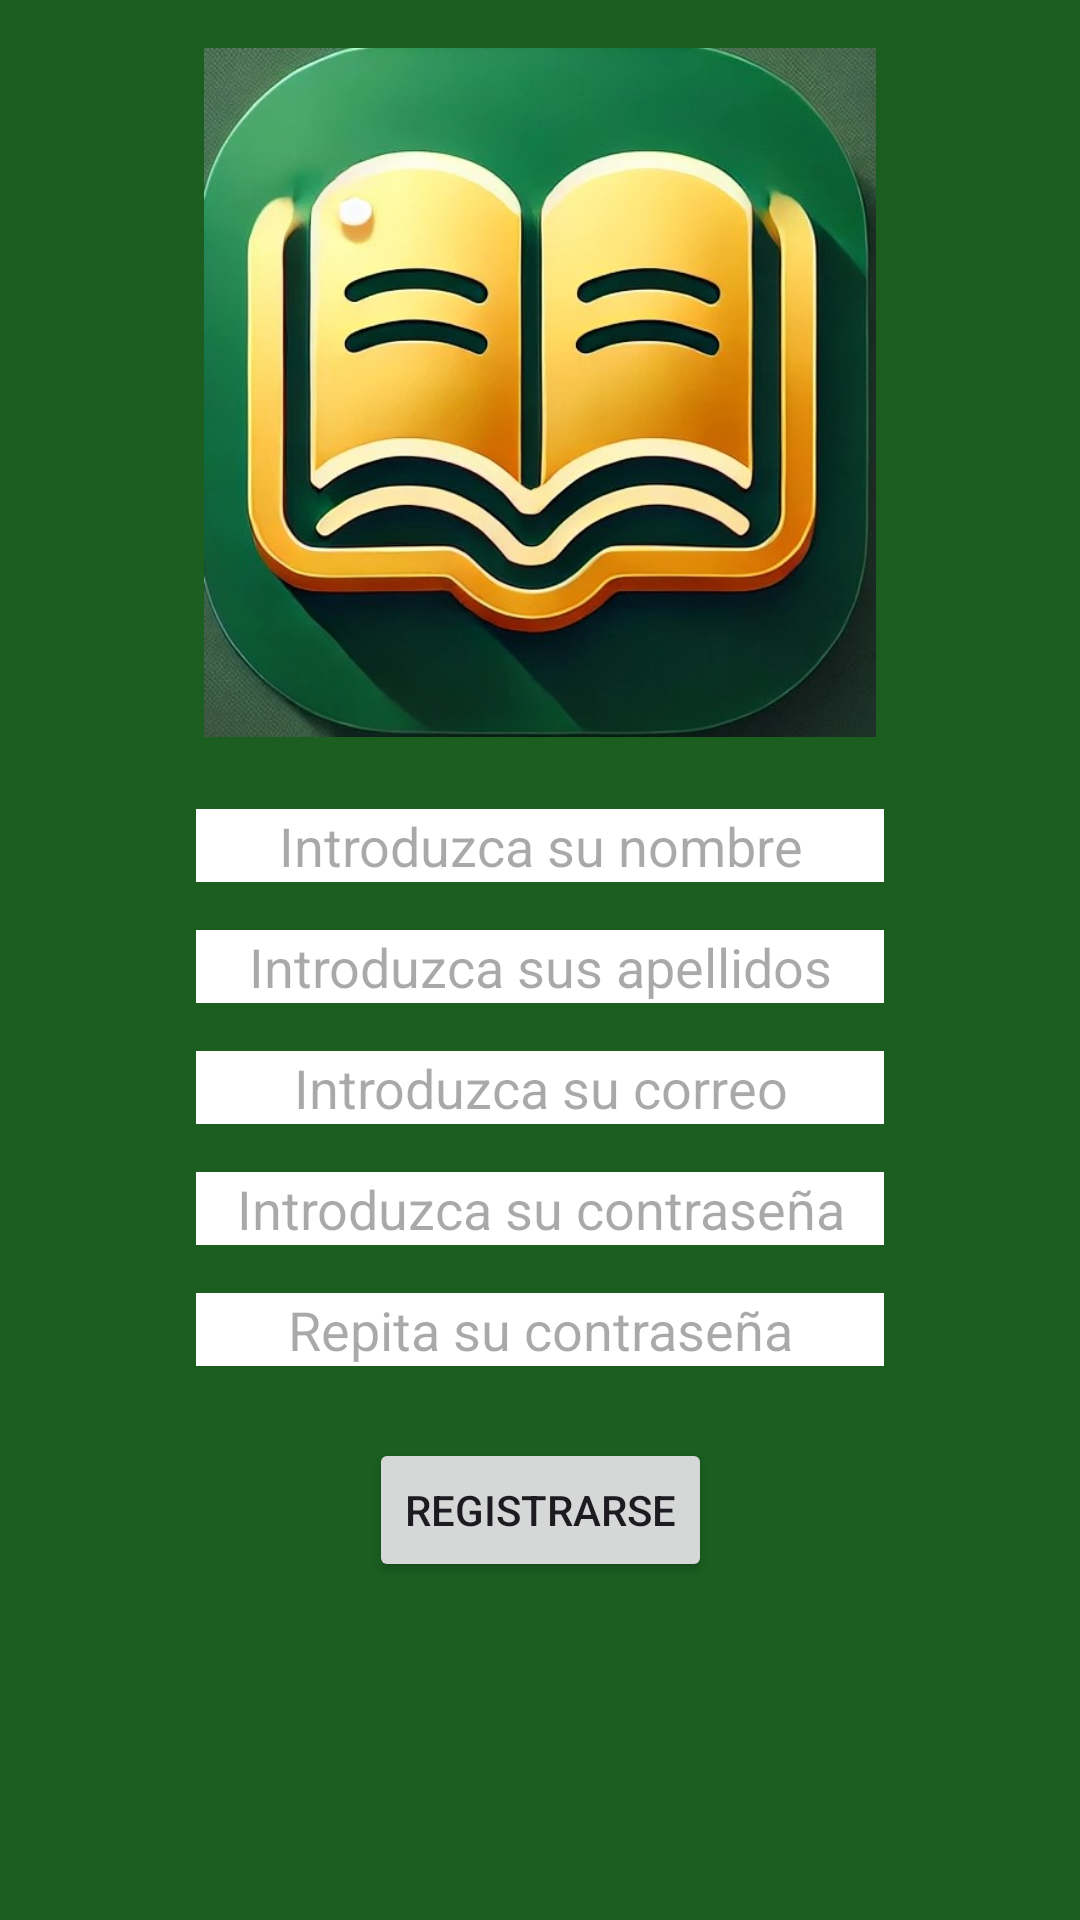

Write the Android layout XML for this screen, with the resource values it uses.
<!-- AndroidManifest.xml: application theme Theme.BookCloud -->
<!-- res/layout/fragment_register.xml -->
<?xml version="1.0" encoding="utf-8"?>
<androidx.constraintlayout.widget.ConstraintLayout xmlns:app="http://schemas.android.com/apk/res-auto"
    xmlns:android="http://schemas.android.com/apk/res/android"
    xmlns:tools="http://schemas.android.com/tools"
    android:layout_width="match_parent"
    android:layout_height="match_parent"
    android:background="@color/green"
    android:padding="16dp">

    <ImageView
        android:id="@+id/imageView"
        android:layout_width="0dp"
        android:layout_height="0dp"
        android:src="@drawable/portada"
        app:layout_constraintDimensionRatio="1:1"
        app:layout_constraintTop_toTopOf="parent"
        app:layout_constraintStart_toStartOf="parent"
        app:layout_constraintEnd_toEndOf="parent"
        app:layout_constraintWidth_percent="0.7" />

    <EditText
        android:id="@+id/editNombre"
        android:layout_width="0dp"
        android:layout_height="wrap_content"
        android:layout_marginTop="24dp"
        android:background="@color/white"
        android:gravity="center"
        android:hint="@string/introduzca_su_nombre"
        android:textColor="@color/black"
        app:layout_constraintEnd_toEndOf="@+id/imageView"
        app:layout_constraintStart_toStartOf="@+id/imageView"
        app:layout_constraintTop_toBottomOf="@id/imageView" />

    <EditText
        android:id="@+id/editApellido"
        android:layout_width="0dp"
        android:layout_height="wrap_content"
        android:layout_marginTop="16dp"
        android:background="@color/white"
        android:gravity="center"
        android:hint="@string/introduzca_sus_apellidos"
        android:textColor="@color/black"
        app:layout_constraintEnd_toEndOf="@+id/imageView"
        app:layout_constraintStart_toStartOf="@+id/imageView"
        app:layout_constraintTop_toBottomOf="@id/editNombre" />

    <EditText
        android:id="@+id/editCorreo"
        android:layout_width="0dp"
        android:layout_height="wrap_content"
        android:layout_marginTop="16dp"
        android:background="@color/white"
        android:gravity="center"
        android:hint="@string/introduzca_su_correo"
        android:textColor="@color/black"
        app:layout_constraintEnd_toEndOf="@+id/imageView"
        app:layout_constraintStart_toStartOf="@+id/imageView"
        app:layout_constraintTop_toBottomOf="@id/editApellido" />

    <EditText
        android:id="@+id/editPass"
        android:layout_width="0dp"
        android:layout_height="wrap_content"
        android:layout_marginTop="16dp"
        android:background="@color/white"
        android:gravity="center"
        android:hint="@string/introduzca_la_contraseña"
        android:textColor="@color/black"
        app:layout_constraintEnd_toEndOf="@+id/imageView"
        app:layout_constraintStart_toStartOf="@+id/imageView"
        app:layout_constraintTop_toBottomOf="@id/editCorreo" />

    <EditText
        android:id="@+id/editPass2"
        android:layout_width="0dp"
        android:layout_height="wrap_content"
        android:layout_marginTop="16dp"
        android:background="@color/white"
        android:gravity="center"
        android:hint="@string/repita_su_contrase_a"
        android:textColor="@color/black"
        app:layout_constraintEnd_toEndOf="@+id/imageView"
        app:layout_constraintStart_toStartOf="@+id/imageView"
        app:layout_constraintTop_toBottomOf="@id/editPass" />

    <Button
        android:id="@+id/bntLoginRegister"
        android:layout_width="wrap_content"
        android:layout_height="wrap_content"
        android:text="@string/registrarse"
        android:layout_marginTop="24dp"
        app:layout_constraintTop_toBottomOf="@id/editPass2"
        app:layout_constraintStart_toStartOf="parent"
        app:layout_constraintEnd_toEndOf="parent" />

</androidx.constraintlayout.widget.ConstraintLayout>
<!-- resources referenced by this layout -->
<resources>
  <color name="black">#FF000000</color>
  <color name="green">#1B5E20</color>
  <color name="white">#FFFFFFFF</color>
  <!-- drawable portada: jpg bitmap (drawable, 60145 bytes) -->
  <string name="introduzca_su_correo">Introduzca su correo</string>
  <string name="introduzca_su_nombre">Introduzca su nombre</string>
  <string name="introduzca_sus_apellidos">Introduzca sus apellidos</string>
  <string name="registrarse">Registrarse</string>
  <string name="repita_su_contrase_a">Repita su contraseña</string>
  <style name="Theme.BookCloud" parent="Base.Theme.BookCloud" />
  <style name="Base.Theme.BookCloud" parent="Theme.Material3.DayNight.NoActionBar">
          
          
      </style>
</resources>
